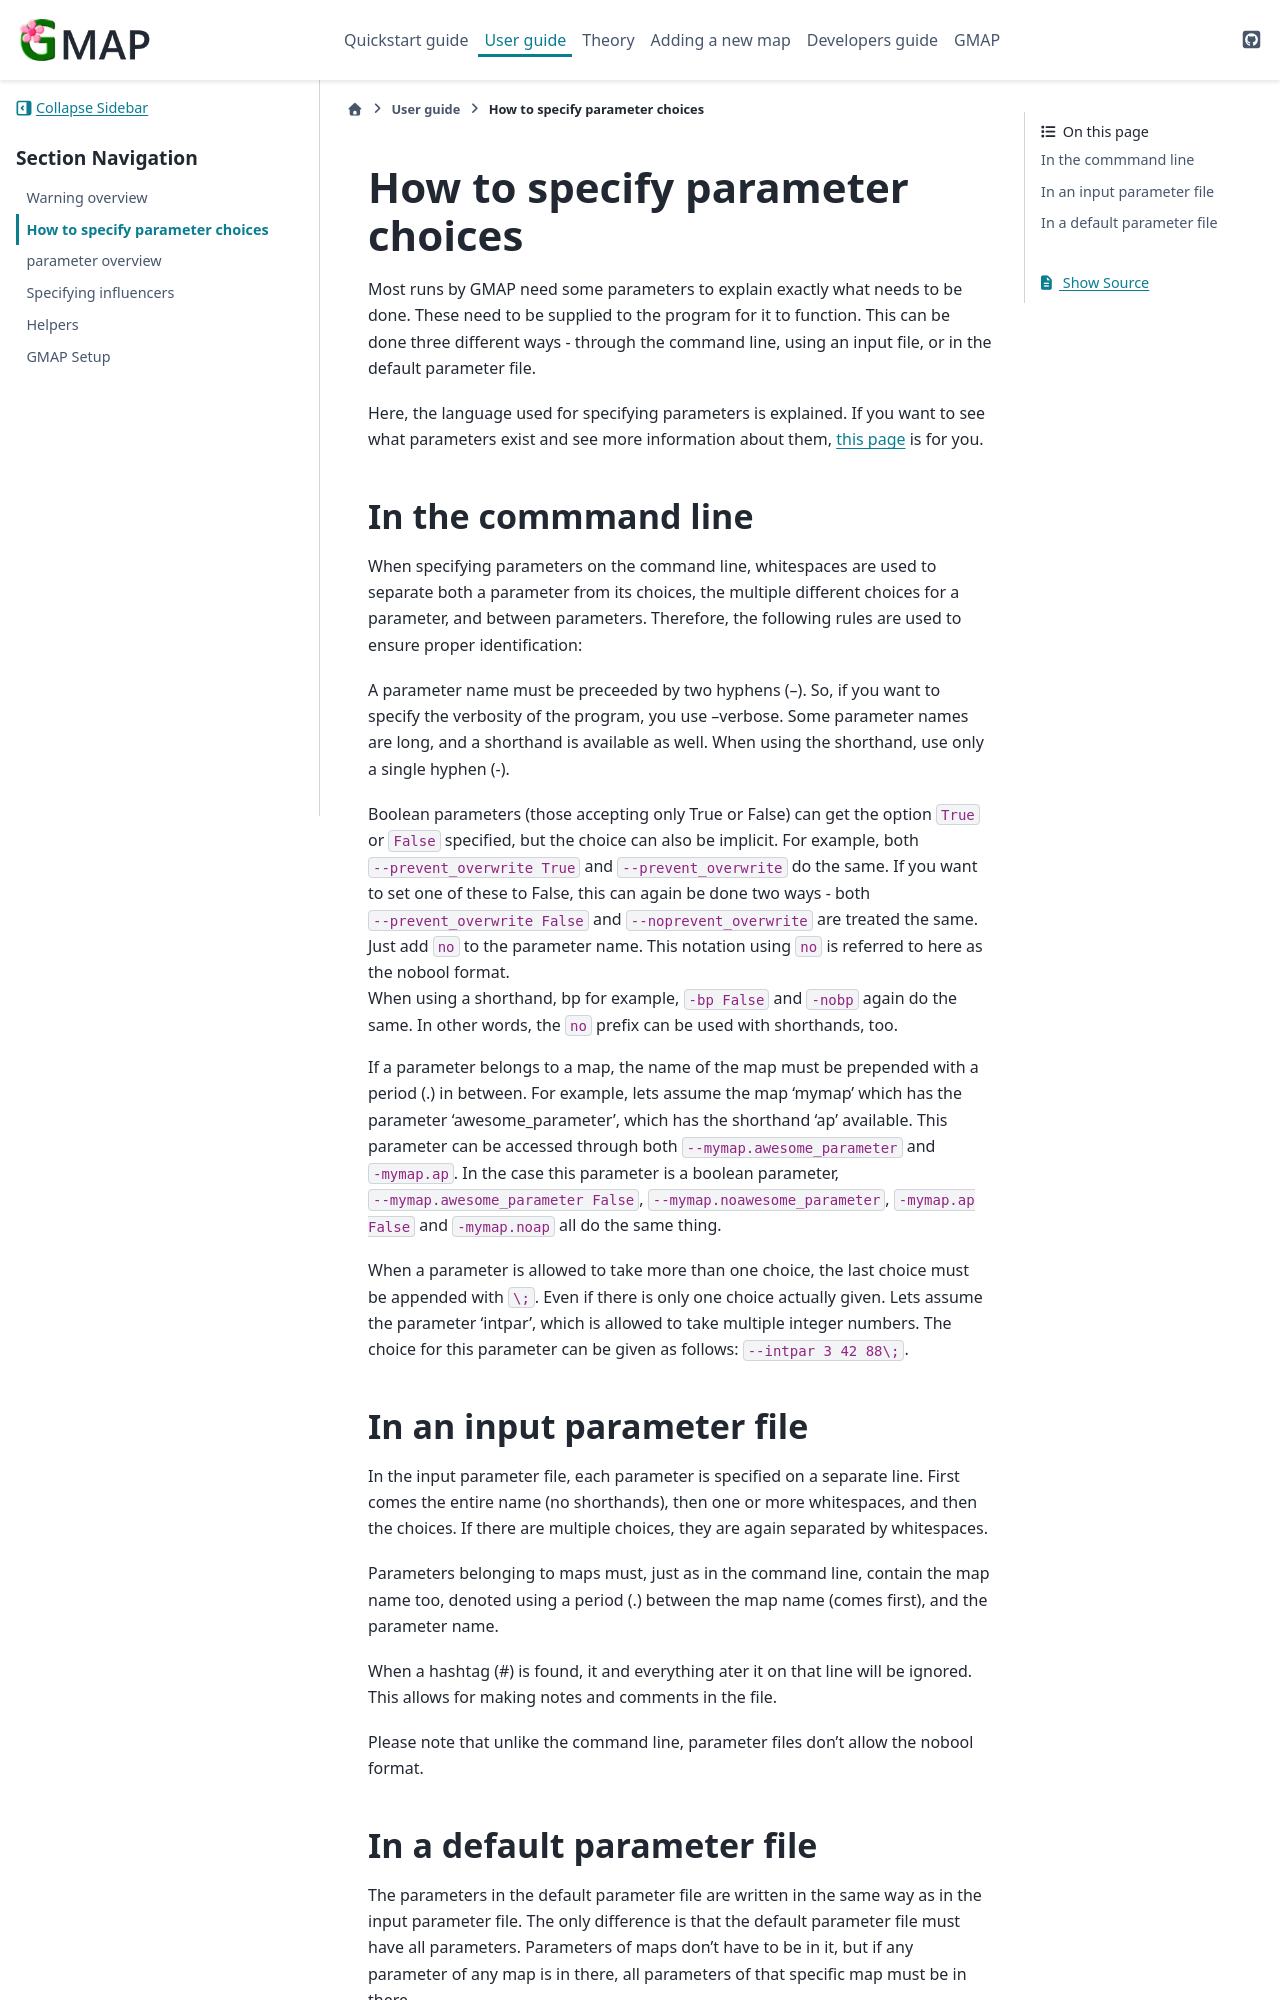

repository: Kimvana/GMAP · page: User_guide/specifying_parameters.html · generator: sphinx

.. _UserGuide_page_specifying_parameters:

################################
How to specify parameter choices
################################

Most runs by GMAP need some parameters to explain exactly what needs to be done. These need to be supplied to the program for it to function. This can be done three different ways - through the command line, using an input file, or in the default parameter file.

Here, the language used for specifying parameters is explained. If you want to see what parameters exist and see more information about them, :ref:`this page<UserGuide_page_parameter_overview>` is for you.


.. _UserGuide_page_specifying_parameters_commandline:

********************
In the commmand line
********************

When specifying parameters on the command line, whitespaces are used to separate both a parameter from its choices, the multiple different choices for a parameter, and between parameters. Therefore, the following rules are used to ensure proper identification:

A parameter name must be preceeded by two hyphens (--). So, if you want to specify the verbosity of the program, you use --verbose.
Some parameter names are long, and a shorthand is available as well. When using the shorthand, use only a single hyphen (-). 

| Boolean parameters (those accepting only True or False) can get the option ``True`` or ``False`` specified, but the choice can also be implicit. For example, both ``--prevent_overwrite True`` and ``--prevent_overwrite`` do the same. If you want to set one of these to False, this can again be done two ways - both ``--prevent_overwrite False`` and ``--noprevent_overwrite`` are treated the same. Just add ``no`` to the parameter name. This notation using ``no`` is referred to here as the nobool format.
| When using a shorthand, bp for example, ``-bp False`` and ``-nobp`` again do the same. In other words, the ``no`` prefix can be used with shorthands, too.

If a parameter belongs to a map, the name of the map must be prepended with a period (.) in between. For example, lets assume the map 'mymap' which has the parameter 'awesome_parameter', which has the shorthand 'ap' available. This parameter can be accessed through both ``--mymap.awesome_parameter`` and ``-mymap.ap``.
In the case this parameter is a boolean parameter, ``--mymap.awesome_parameter False``, ``--mymap.noawesome_parameter``, ``-mymap.ap False`` and ``-mymap.noap`` all do the same thing.

When a parameter is allowed to take more than one choice, the last choice must be appended with ``\;``. Even if there is only one choice actually given. Lets assume the parameter 'intpar', which is allowed to take multiple integer numbers. The choice for this parameter can be given as follows: ``--intpar 3 42 88\;``.


.. _UserGuide_page_specifying_parameters_file:

**************************
In an input parameter file
**************************

In the input parameter file, each parameter is specified on a separate line. First comes the entire name (no shorthands), then one or more whitespaces, and then the choices. If there are multiple choices, they are again separated by whitespaces.

Parameters belonging to maps must, just as in the command line, contain the map name too, denoted using a period (.) between the map name (comes first), and the parameter name.

When a hashtag (#) is found, it and everything ater it on that line will be ignored. This allows for making notes and comments in the file.

Please note that unlike the command line, parameter files don't allow the nobool format.
